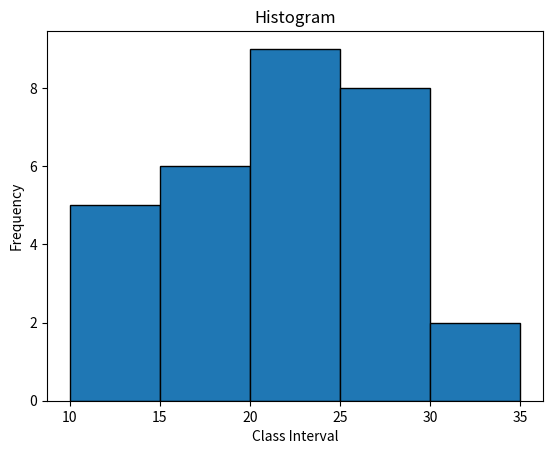

The script that saved this image:
import matplotlib.pyplot as plt

data = (
    [12.5] * 5 +    # Midpoint of 10-15
    [17.5] * 6 +    # Midpoint of 15-20
    [22.5] * 9 +    # Midpoint of 20-25
    [27.5] * 8 +    # Midpoint of 25-30
    [32.5] * 2      # Midpoint of 30-35
)

bins = [10, 15, 20, 25, 30, 35]

plt.hist(data, bins=bins, edgecolor="black")

plt.title("Histogram")
plt.xlabel("Class Interval")
plt.ylabel("Frequency")

plt.show()
